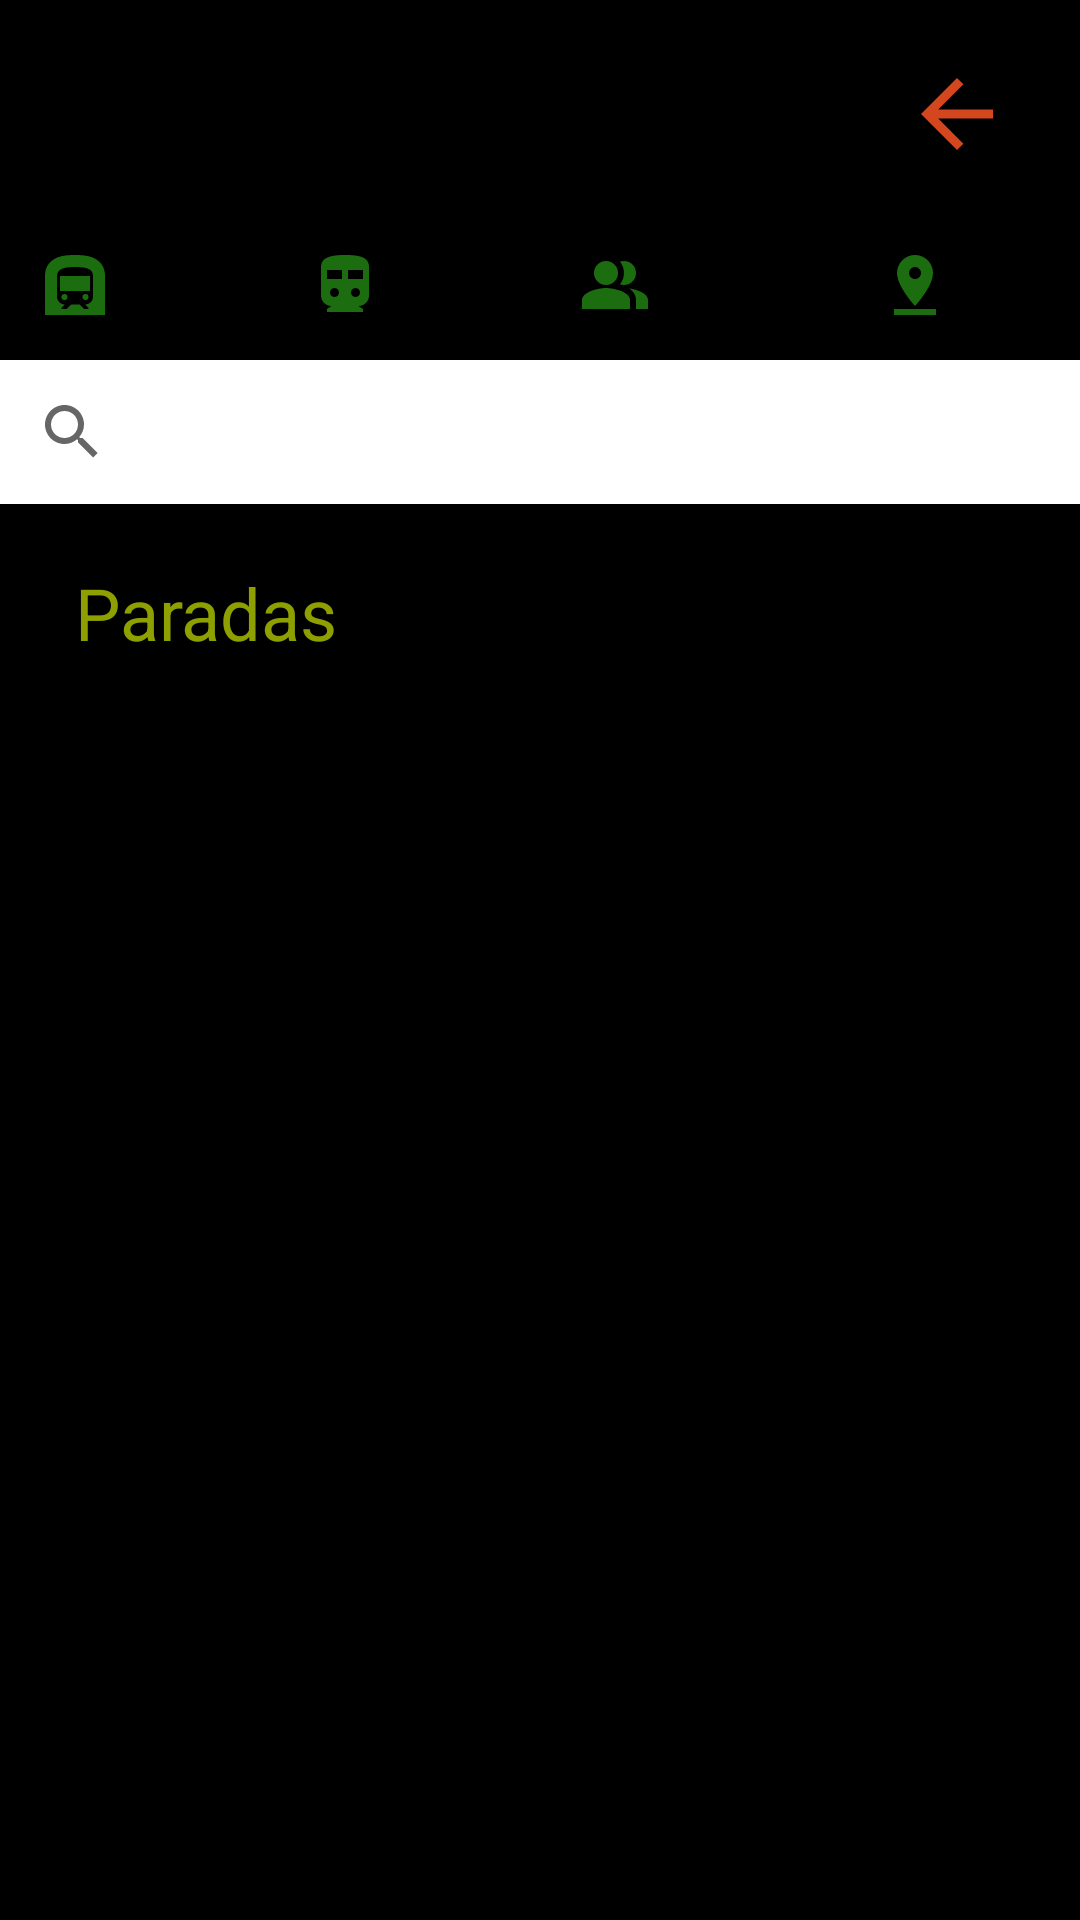

Layout XML and referenced resources for this Android screen:
<!-- AndroidManifest.xml: application theme Theme.Cliente_nomostrar -->
<!-- res/layout/activity_admin_paradas.xml -->
<?xml version="1.0" encoding="utf-8"?>
<LinearLayout xmlns:android="http://schemas.android.com/apk/res/android"
    xmlns:app="http://schemas.android.com/apk/res-auto"
    xmlns:tools="http://schemas.android.com/tools"
    android:layout_width="match_parent"
    android:layout_height="match_parent"
    android:background="#000000"
    android:orientation="vertical"
    tools:context=".admin.AdminParadasActivity">

    <include layout="@layout/toolbar" />

    <SearchView
        android:id="@+id/buscadorAdmin"
        android:layout_width="match_parent"
        android:layout_height="wrap_content"
        android:layout_marginBottom="20dp"
        android:background="#FFFFFF"/>

    <TextView
        android:id="@+id/textView6"
        android:layout_width="match_parent"
        android:layout_height="wrap_content"
        android:layout_marginLeft="25dp"
        android:text="@string/verParadas"
        android:textColor="#8da000"
        android:textSize="24sp" />

    <androidx.recyclerview.widget.RecyclerView
        android:id="@+id/recyclerId"
        android:layout_width="match_parent"
        android:layout_height="wrap_content"/>
</LinearLayout>
<!-- res/layout/toolbar.xml (included above) -->
<?xml version="1.0" encoding="utf-8"?>
<RelativeLayout xmlns:android="http://schemas.android.com/apk/res/android"
    android:layout_width="match_parent"
    android:layout_height="wrap_content"
    xmlns:app="http://schemas.android.com/apk/res-auto"
    android:background="@color/black">

    <RelativeLayout
        android:layout_width="match_parent"
        android:layout_height="wrap_content"
        android:padding="5dp">

        <ImageView
            android:id="@+id/imgBarra"
            android:layout_width="70dp"
            android:layout_height="70dp"
            android:layout_alignParentStart="true"/>

        <ImageView
            android:id="@+id/btnMas"
            android:layout_width="wrap_content"
            android:layout_height="wrap_content"
            android:layout_alignParentEnd="true"
            android:layout_marginTop="15dp"
            android:layout_marginEnd="18dp"
            android:clickable="true"
            android:longClickable="true"
            android:src="@drawable/ic_back_flecha" />

        <TextView
            android:id="@+id/rolToolbar"
            android:layout_width="wrap_content"
            android:layout_height="wrap_content"
            android:layout_marginStart="70dp"
            android:textColor="#CCC5C5"
            android:textSize="20sp" />

        <TextView
            android:id="@+id/nombreToolbar"
            android:layout_width="wrap_content"
            android:layout_height="wrap_content"
            android:layout_marginStart="70dp"
            android:layout_marginTop="30dp"
            android:textColor="#CCC5C5"
            android:textSize="15sp" />

                    <ImageButton
                        android:id="@+id/btnUser"
                        android:layout_width="40dp"
                        android:layout_height="40dp"
                        android:layout_alignParentStart="true"
                        android:layout_marginStart="180dp"
                        android:layout_marginTop="70dp"
                        android:background="@color/black"
                        android:src="@drawable/usericono" />

                    <ImageButton
                        android:id="@+id/btnRutas"
                        android:layout_width="40dp"
                        android:layout_height="40dp"
                        android:layout_marginStart="90dp"
                        android:layout_marginTop="70dp"
                        android:background="@color/black"
                        app:srcCompat="@drawable/rutaicono" />

                    <ImageButton
                        android:id="@+id/btnParadas"
                        android:layout_width="40dp"
                        android:layout_height="40dp"
                        android:layout_marginStart="0dp"
                        android:layout_marginTop="70dp"
                        android:background="@color/black"
                        app:srcCompat="@drawable/paradaicono" />

                    <ImageButton
                        android:id="@+id/btnPuntos"
                        android:layout_width="40dp"
                        android:layout_height="40dp"
                        android:layout_marginStart="280dp"
                        android:layout_marginTop="70dp"
                        android:background="@color/black"
                        app:srcCompat="@drawable/puntoicono"/>

                    <ImageButton
                        android:id="@+id/btnCupos"
                        android:layout_width="40dp"
                        android:layout_height="40dp"
                        android:layout_marginStart="370dp"
                        android:layout_marginTop="70dp"
                        android:layout_marginEnd="18dp"
                        android:background="@color/black"
                        app:srcCompat="@drawable/cupoicono" />
    </RelativeLayout>

</RelativeLayout>
<!-- resources referenced by this layout -->
<resources>
  <!-- drawable cupoicono (drawable) -->
  <vector android:height="24dp" android:tint="#1B6D10"
      android:viewportHeight="24" android:viewportWidth="24"
      android:width="24dp" xmlns:android="http://schemas.android.com/apk/res/android">
      <path android:fillColor="@android:color/white" android:pathData="M20,2L4,2c-1.1,0 -1.99,0.9 -1.99,2L2,22l4,-4h14c1.1,0 2,-0.9 2,-2L22,4c0,-1.1 -0.9,-2 -2,-2zM9,11L7,11L7,9h2v2zM13,11h-2L11,9h2v2zM17,11h-2L15,9h2v2z"/>
  </vector>
  <!-- drawable ic_back_flecha (drawable) -->
  <vector android:autoMirrored="true" android:height="36dp"
      android:tint="#D4461D" android:viewportHeight="24"
      android:viewportWidth="24" android:width="36dp"
      xmlns:android="http://schemas.android.com/apk/res/android">
      <path android:fillColor="@android:color/white"
          android:pathData="M20,11H7.83l5.59,-5.59L12,4l-8,8 8,8 1.41,-1.41L7.83,13H20v-2z"/>
  </vector>
  <!-- drawable paradaicono (drawable) -->
  <vector android:height="24dp" android:tint="#1B6D10"
      android:viewportHeight="24" android:viewportWidth="24"
      android:width="24dp" xmlns:android="http://schemas.android.com/apk/res/android">
      <path android:fillColor="@android:color/white" android:pathData="M15.5,16m-1,0a1,1 0,1 1,2 0a1,1 0,1 1,-2 0"/>
      <path android:fillColor="@android:color/white" android:pathData="M8.5,16m-1,0a1,1 0,1 1,2 0a1,1 0,1 1,-2 0"/>
      <path android:fillColor="@android:color/white" android:pathData="M7.01,9h10v5h-10zM17.8,2.8C16,2.09 13.86,2 12,2c-1.86,0 -4,0.09 -5.8,0.8C3.53,3.84 2,6.05 2,8.86L2,22h20L22,8.86c0,-2.81 -1.53,-5.02 -4.2,-6.06zM18,15.88c0,1.45 -1.18,2.62 -2.63,2.62l1.13,1.12L16.5,20L15,20l-1.5,-1.5h-2.83L9.17,20L7.5,20v-0.38l1.12,-1.12C7.18,18.5 6,17.32 6,15.88L6,9c0,-2.63 3,-3 6,-3 3.32,0 6,0.38 6,3v6.88z"/>
  </vector>
  <!-- drawable puntoicono (drawable) -->
  <vector android:height="24dp" android:tint="#1B6D10"
      android:viewportHeight="24" android:viewportWidth="24"
      android:width="24dp" xmlns:android="http://schemas.android.com/apk/res/android">
      <path android:fillColor="@android:color/white" android:pathData="M18,8c0,-3.31 -2.69,-6 -6,-6S6,4.69 6,8c0,4.5 6,11 6,11s6,-6.5 6,-11zM10,8c0,-1.1 0.9,-2 2,-2s2,0.9 2,2 -0.89,2 -2,2c-1.1,0 -2,-0.9 -2,-2zM5,20v2h14v-2L5,20z"/>
  </vector>
  <!-- drawable rutaicono (drawable) -->
  <vector android:height="24dp" android:tint="#1B6D10"
      android:viewportHeight="24" android:viewportWidth="24"
      android:width="24dp" xmlns:android="http://schemas.android.com/apk/res/android">
      <path android:fillColor="@android:color/white" android:pathData="M12,2C8,2 4,2.5 4,6v9.5C4,17.43 5.57,19 7.5,19L6,20v1h12v-1l-1.5,-1c1.93,0 3.5,-1.57 3.5,-3.5V6C20,2.5 16.42,2 12,2zM8.5,16C7.67,16 7,15.33 7,14.5S7.67,13 8.5,13s1.5,0.67 1.5,1.5S9.33,16 8.5,16zM11,10H6V7h5V10zM15.5,16c-0.83,0 -1.5,-0.67 -1.5,-1.5s0.67,-1.5 1.5,-1.5s1.5,0.67 1.5,1.5S16.33,16 15.5,16zM18,10h-5V7h5V10z"/>
  </vector>
  <string name="verParadas">Paradas</string>
  <style name="Theme.Cliente_nomostrar" parent="Theme.AppCompat.Light.NoActionBar">
          
          <item name="colorPrimary">@color/black</item>
          <item name="colorPrimaryDark">@color/black</item>
          <item name="colorAccent">@color/black</item>
          
      </style>
  <!-- not gathered from this repository: default colours our renderer supplied (Android Studio template values) -->
  <color name="black">#FF000000</color>
</resources>
